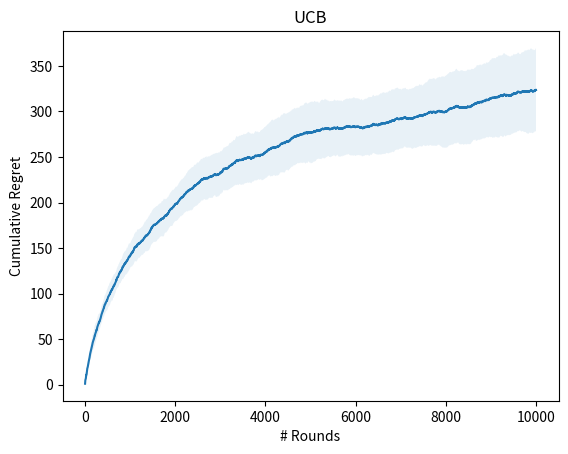

This chart was generated by the following Python code:

import numpy as np
import math
from matplotlib import pyplot as plt

eps = 1 # Choose epsilon: 0.1 or 1
m = 10 # No. of bandits
T = 10000 # No. of rounds
num_runs = 20 # No. of independent runs (with T rounds each)
probs = np.linspace(0.01, 1, m, endpoint=False) ## equally spaced in (0,1)

bst_arm = np.argmax(probs)

## Upper Confidence Bound (UCB)

cum_reg = np.zeros((num_runs, T)) ## cumulative regret v/s time

for run in range(num_runs):

    samp_mean = np.zeros((m, 1)) ## Keep track of Sample Mean per arm
    reward = np.zeros((m, 1)) ## Keep track of rewards per arm
    pull_count = np.zeros((m, 1)) ## Keep track of number of pulls per arms
    # optim_bon = np.zeros((m, 1)) ## Optimism bonus per arm

    cum_reward = 0.
    cum_reward_best = 0.

    for t in range(T):
        if t < m:
            # pull arms in round-robin fashion
            I_t = t
        else:
            # be optimistic while pulling arm
            optim_bon = math.sqrt(2*math.log(t))*(1./np.sqrt(pull_count))
            I_t = np.argmax(samp_mean + optim_bon)

        # the pulled arm reveals the reward
        X_ti = np.random.binomial(1,probs[I_t])

        # update rewards, pull counts and sample means
        reward[I_t] = reward[I_t] + X_ti
        pull_count[I_t] = pull_count[I_t] + 1
        samp_mean[I_t] = reward[I_t]/pull_count[I_t]

        cum_reward += X_ti
        cum_reward_best += np.random.binomial(1,probs[9]) ## count rewards if best arm was pulled at round-t

        cum_reg[run, t] = - cum_reward + cum_reward_best
    
mean_cum_reg = np.mean(cum_reg, axis=0)
std_cum_reg = np.std(cum_reg, axis=0)
plt.figure()
plt.plot(np.arange(len(mean_cum_reg)), mean_cum_reg)
plt.fill_between(np.arange(len(cum_reg[0, :])), mean_cum_reg - std_cum_reg, mean_cum_reg + std_cum_reg, alpha=.1)
plt.xlabel('# Rounds')
plt.ylabel('Cumulative Regret')
plt.title(f'UCB')
